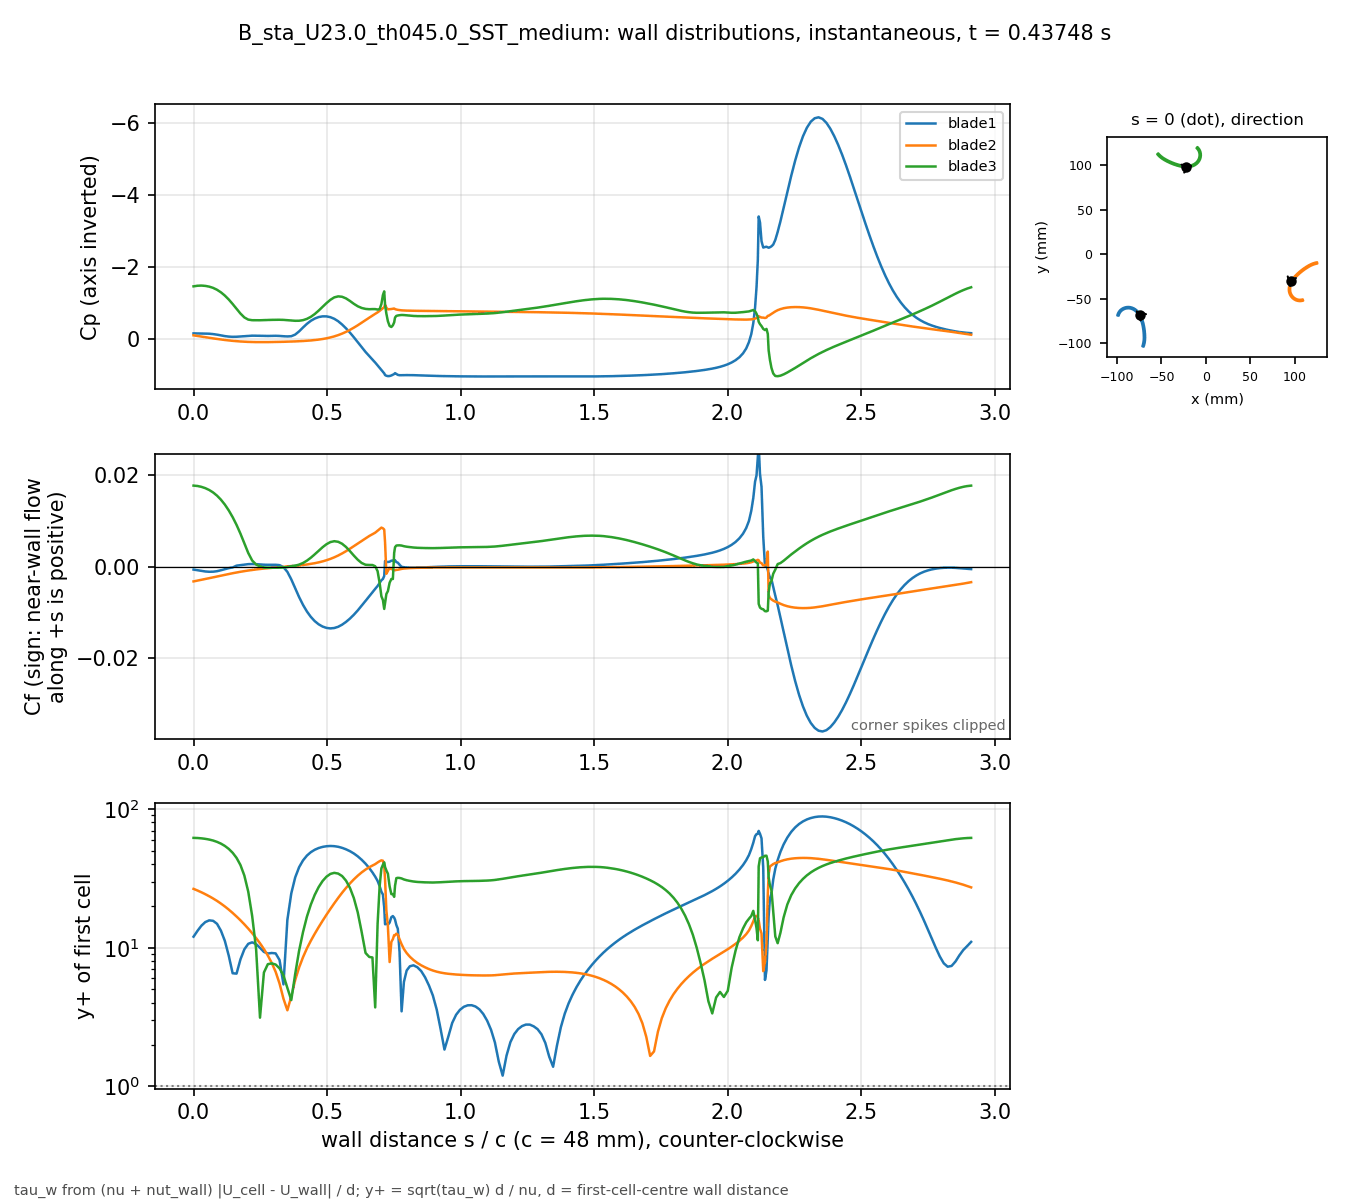

The file beside this chart, header and first rows:
# B_sta_U23.0_th045.0_SST_medium t=0.437…, p_inf=4.00544; Cf signed by near-wall fl…
patch, s_over_c, x_m, y_m, Cp, Cf, yplus, d_first_m
blade1, 0.000000, -0.0737, -0.06786, -0.1481, -0.0006628, 12.01, 0.0004348
blade1, 0.01465, -0.07406, -0.06725, -0.146, -0.000803, 13.22, 0.0004348
blade1, 0.02929, -0.07444, -0.06666, -0.1456, -0.0009529, 14.4, 0.0004348
blade1, 0.04394, -0.07483, -0.06608, -0.1442, -0.001076, 15.3, 0.0004348
blade1, 0.05859, -0.07524, -0.06551, -0.1387, -0.00114, 15.75, 0.0004348
blade1, 0.07323, -0.07567, -0.06495, -0.1279, -0.001124, 15.63, 0.0004348
blade1, 0.08788, -0.07613, -0.06442, -0.1122, -0.001018, 14.88, 0.0004348
blade1, 0.1025, -0.0766, -0.0639, -0.09197, -0.0008107, 13.28, 0.0004348
blade1, 0.1172, -0.07709, -0.06339, -0.07217, -0.0005784, 11.22, 0.0004348
blade1, 0.1318, -0.0776, -0.06291, -0.05813, -0.0003538, 8.773, 0.0004348
blade1, 0.1465, -0.07813, -0.06245, -0.05195, -0.0001967, 6.541, 0.0004348
blade1, 0.1611, -0.07868, -0.06201, -0.05408, 0.0001945, 6.504, 0.0004348
blade1, 0.1758, -0.07925, -0.06159, -0.06161, 0.0003122, 8.241, 0.0004348
blade1, 0.1904, -0.07983, -0.0612, -0.07132, 0.0004362, 9.741, 0.0004347
blade1, 0.205, -0.08043, -0.06083, -0.07969, 0.0005239, 10.68, 0.0004347
blade1, 0.2197, -0.08104, -0.06049, -0.08387, 0.0005496, 10.93, 0.0004347
blade1, 0.2343, -0.08167, -0.06018, -0.08384, 0.0005189, 10.62, 0.0004347
blade1, 0.249, -0.08232, -0.0599, -0.08081, 0.0004584, 9.984, 0.0004347
blade1, 0.2636, -0.08297, -0.05965, -0.07738, 0.0003999, 9.325, 0.0004347
blade1, 0.2783, -0.08364, -0.05943, -0.07579, 0.0003795, 9.085, 0.0004347
blade1, 0.2929, -0.08432, -0.05925, -0.07772, 0.0003857, 9.158, 0.0004347
blade1, 0.3075, -0.08501, -0.05911, -0.0802, 0.0003808, 9.1, 0.0004347
blade1, 0.3222, -0.08571, -0.059, -0.07657, 0.0003053, 8.148, 0.0004347
blade1, 0.3368, -0.08641, -0.05893, -0.06791, -0.000136, 5.438, 0.0004347
blade1, 0.3515, -0.08711, -0.0589, -0.06281, -0.001159, 15.88, 0.0004347
blade1, 0.3661, -0.08781, -0.05891, -0.06883, -0.002795, 24.65, 0.0004347
blade1, 0.3808, -0.08851, -0.05895, -0.1143, -0.004747, 32.13, 0.0004347
blade1, 0.3954, -0.08921, -0.05903, -0.2032, -0.00666, 38.06, 0.0004347
blade1, 0.41, -0.0899, -0.05914, -0.3118, -0.008358, 42.63, 0.0004347
blade1, 0.4247, -0.09059, -0.05929, -0.4141, -0.009805, 46.17, 0.0004347
blade1, 0.4393, -0.09127, -0.05948, -0.4982, -0.01098, 48.87, 0.0004347
blade1, 0.454, -0.09194, -0.0597, -0.5609, -0.01191, 50.88, 0.0004347
blade1, 0.4686, -0.09259, -0.05995, -0.6024, -0.0126, 52.34, 0.0004347
blade1, 0.4833, -0.09323, -0.06025, -0.6225, -0.01309, 53.34, 0.0004347
blade1, 0.4979, -0.09385, -0.06057, -0.6218, -0.01338, 53.95, 0.0004347
blade1, 0.5125, -0.09446, -0.06093, -0.5991, -0.01349, 54.16, 0.0004347
blade1, 0.5272, -0.09504, -0.06132, -0.5544, -0.01341, 53.99, 0.0004347
blade1, 0.5418, -0.0956, -0.06175, -0.4856, -0.01314, 53.44, 0.0004347
blade1, 0.5565, -0.09613, -0.0622, -0.3949, -0.01268, 52.51, 0.0004347
blade1, 0.5711, -0.09664, -0.06269, -0.2884, -0.01208, 51.24, 0.0004347
blade1, 0.5857, -0.09712, -0.06321, -0.1695, -0.01136, 49.69, 0.0004347
blade1, 0.6004, -0.09756, -0.06375, -0.04002, -0.01052, 47.82, 0.0004347
blade1, 0.615, -0.09798, -0.06432, 0.09752, -0.009571, 45.62, 0.0004347
blade1, 0.6297, -0.09836, -0.06491, 0.2373, -0.008544, 43.1, 0.0004346
blade1, 0.6443, -0.0987, -0.06552, 0.3698, -0.007492, 40.36, 0.0004347
blade1, 0.658, -0.09899, -0.06611, 0.4852, -0.006486, 37.56, 0.0004347
blade1, 0.6701, -0.09922, -0.06665, 0.582, -0.005613, 34.94, 0.0004347
blade1, 0.6804, -0.09939, -0.06711, 0.6655, -0.00487, 32.54, 0.0004347
blade1, 0.6894, -0.09953, -0.06752, 0.7425, -0.004245, 30.34, 0.0004341
blade1, 0.697, -0.09964, -0.06787, 0.8133, -0.003585, 27.82, 0.0004332
blade1, 0.7036, -0.09972, -0.06817, 0.8721, -0.002992, 25.32, 0.0004316
blade1, 0.7093, -0.09979, -0.06844, 0.9196, -0.002714, 24.19, 0.0004328
blade1, 0.7142, -0.09984, -0.06867, 0.9675, -0.002058, 19.49, 0.0004005
blade1, 0.7174, -0.09976, -0.0688, 1.013, 0.001197, 14.76, 0.0003977
blade1, 0.7223, -0.09953, -0.06884, 1.033, 0.001013, 14.84, 0.0004348
blade1, 0.728, -0.09926, -0.0689, 1.044, 0.0009854, 14.64, 0.0004348
blade1, 0.7344, -0.09896, -0.06897, 1.041, 0.001058, 15.18, 0.0004348
blade1, 0.7409, -0.09866, -0.06903, 1.026, 0.001267, 16.61, 0.0004348
blade1, 0.7466, -0.09839, -0.06909, 1.006, 0.001315, 16.92, 0.0004348
... 613 more rows
